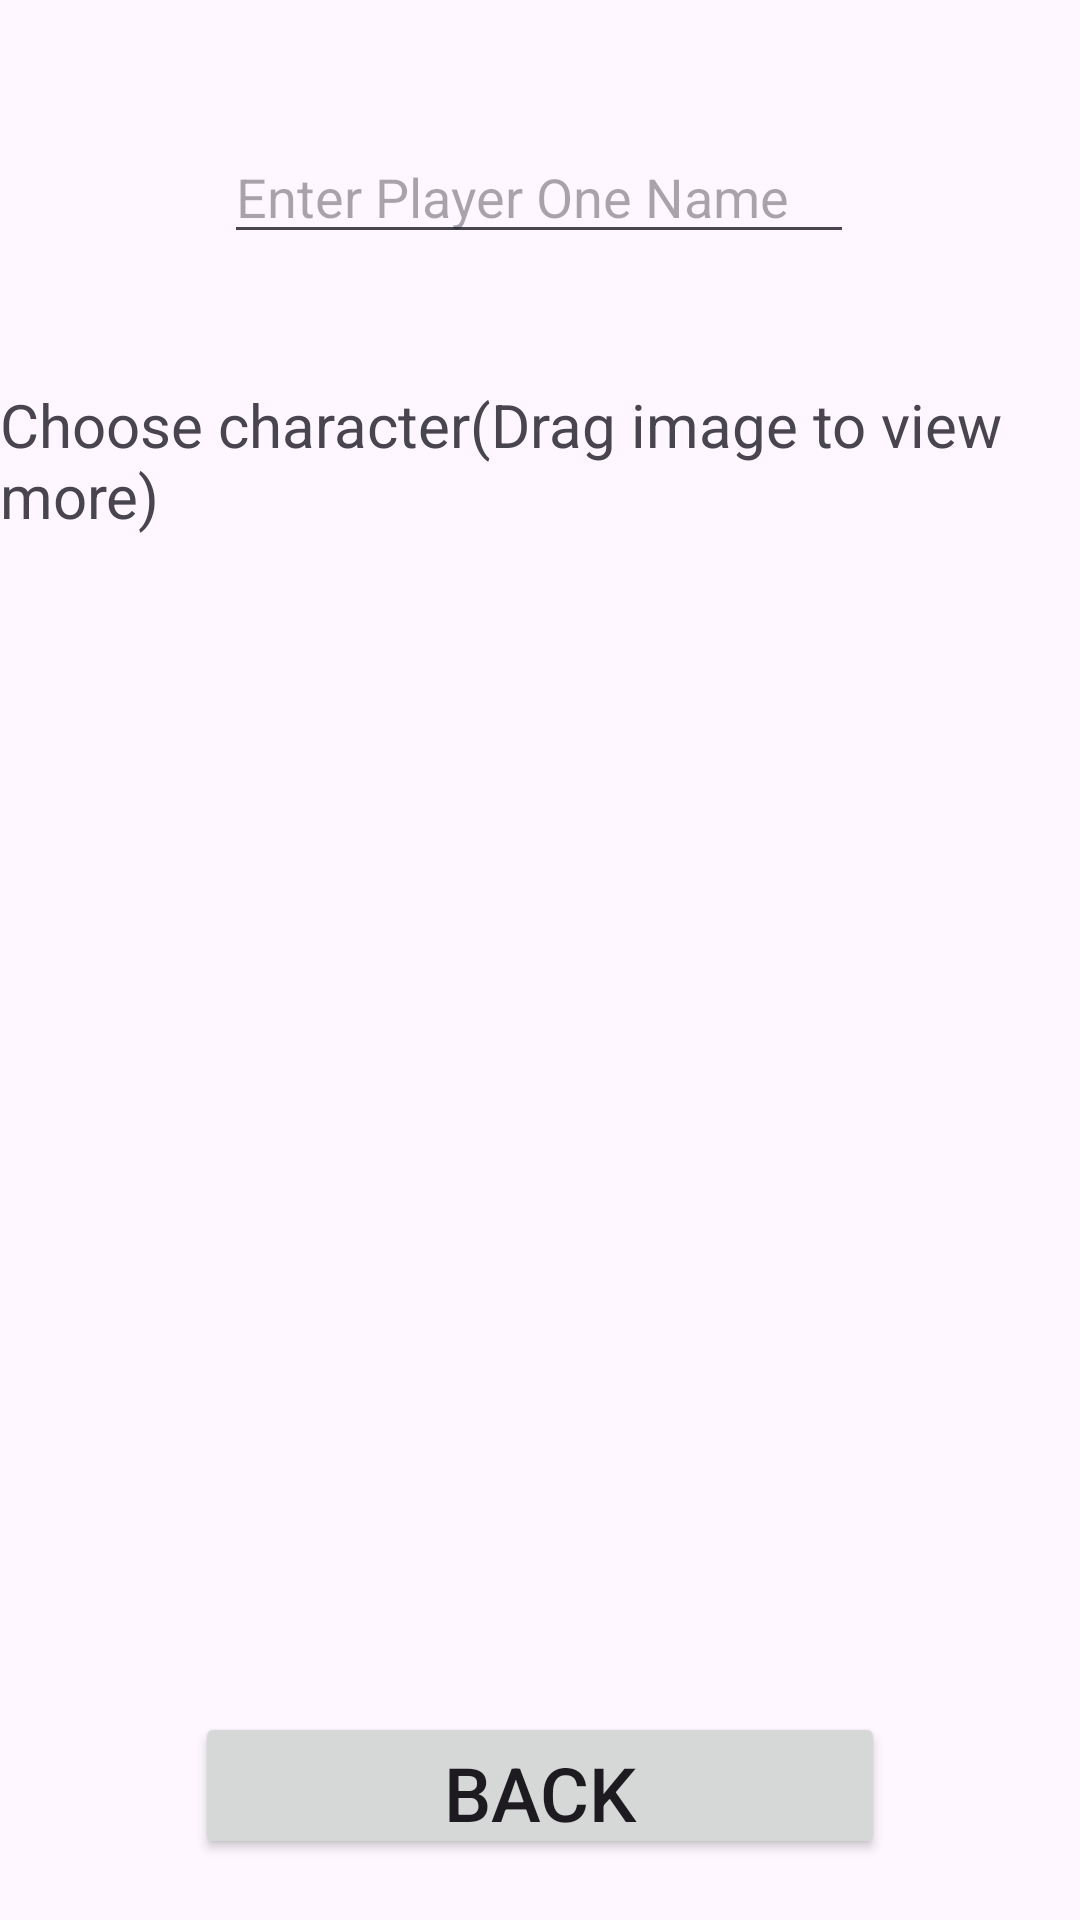

Android layout source for this screen:
<!-- AndroidManifest.xml: application theme Theme.TickTackToeAssignment -->
<!-- res/layout/fragment_user_profile.xml -->
<?xml version="1.0" encoding="utf-8"?>
<androidx.constraintlayout.widget.ConstraintLayout xmlns:android="http://schemas.android.com/apk/res/android"
    xmlns:app="http://schemas.android.com/apk/res-auto"
    xmlns:tools="http://schemas.android.com/tools"
    android:id="@+id/frameLayout3"
    android:layout_width="match_parent"
    android:layout_height="match_parent"
    tools:context=".UserProfileFragment">

    

    <androidx.constraintlayout.widget.Guideline
        android:id="@+id/guideline9"
        android:layout_width="wrap_content"
        android:layout_height="wrap_content"
        android:orientation="horizontal"
        app:layout_constraintGuide_percent="0.2" />

    <Button
        android:id="@+id/profile_backBtn"
        android:layout_width="230dp"
        android:layout_height="49dp"
        android:text="Back"
        android:textSize="25sp"
        app:layout_constraintBottom_toBottomOf="parent"
        app:layout_constraintEnd_toEndOf="parent"
        app:layout_constraintStart_toStartOf="parent"
        app:layout_constraintTop_toTopOf="@+id/guideline10" />

    <EditText
        android:id="@+id/profile_editText"
        android:layout_width="wrap_content"
        android:layout_height="wrap_content"
        android:ems="10"
        android:hint="Enter Player One Name"
        app:layout_constraintBottom_toTopOf="@+id/guideline9"
        app:layout_constraintEnd_toEndOf="parent"
        app:layout_constraintHorizontal_bias="0.497"
        app:layout_constraintStart_toStartOf="parent"
        app:layout_constraintTop_toTopOf="parent" />

    <androidx.constraintlayout.widget.Guideline
        android:id="@+id/guideline10"
        android:layout_width="wrap_content"
        android:layout_height="wrap_content"
        android:orientation="horizontal"
        app:layout_constraintGuide_percent="0.86" />

    <androidx.constraintlayout.widget.ConstraintLayout
        android:id="@+id/constraintLayout"
        android:layout_width="match_parent"
        android:layout_height="0dp"
        app:layout_constraintBottom_toTopOf="@+id/guideline10"
        app:layout_constraintEnd_toEndOf="parent"
        app:layout_constraintHorizontal_bias="0.497"
        app:layout_constraintStart_toStartOf="parent"
        app:layout_constraintTop_toTopOf="@+id/guideline9">

        <androidx.recyclerview.widget.RecyclerView
            android:id="@+id/avatarRecView"
            android:layout_width="match_parent"
            android:layout_height="wrap_content"
            app:layout_constraintBottom_toBottomOf="parent"
            app:layout_constraintEnd_toEndOf="parent"
            app:layout_constraintStart_toStartOf="parent"
            app:layout_constraintTop_toBottomOf="@+id/textView3" />

        <TextView
            android:id="@+id/textView3"
            android:layout_width="wrap_content"
            android:layout_height="wrap_content"
            android:text="Choose character(Drag image to view more)"
            android:textSize="20sp"
            app:layout_constraintEnd_toEndOf="parent"
            app:layout_constraintStart_toStartOf="parent"
            app:layout_constraintTop_toTopOf="parent" />
    </androidx.constraintlayout.widget.ConstraintLayout>

</androidx.constraintlayout.widget.ConstraintLayout>
<!-- resources referenced by this layout -->
<resources>
  <style name="Theme.TickTackToeAssignment" parent="Base.Theme.TickTackToeAssignment" />
  <style name="Base.Theme.TickTackToeAssignment" parent="Theme.Material3.DayNight.NoActionBar">
          
          
      </style>
</resources>
